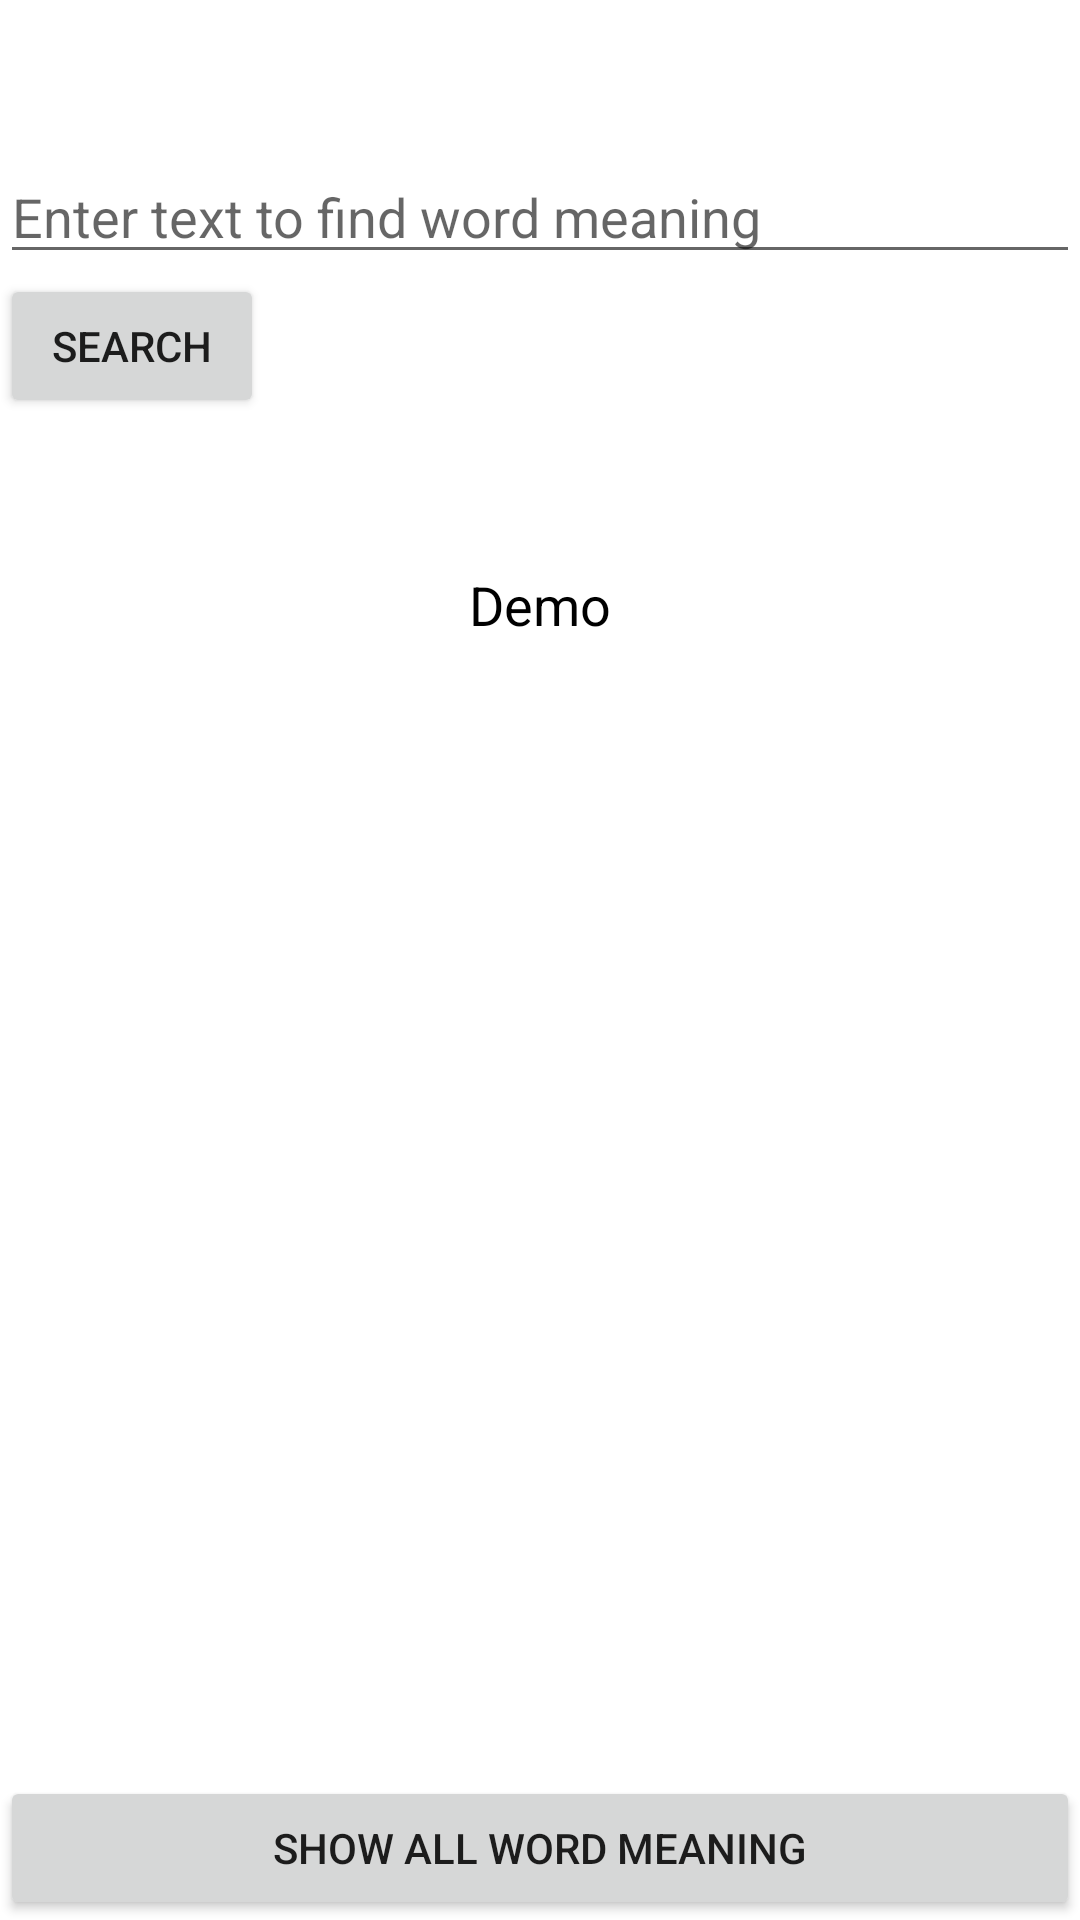

Produce the Android XML layout that renders to this screen, including the resource entries it uses.
<!-- AndroidManifest.xml: application theme Theme.HelloToEnglish -->
<!-- res/layout/activity_word_meaning.xml -->
<?xml version="1.0" encoding="utf-8"?>
<androidx.constraintlayout.widget.ConstraintLayout xmlns:android="http://schemas.android.com/apk/res/android"
    xmlns:app="http://schemas.android.com/apk/res-auto"
    xmlns:tools="http://schemas.android.com/tools"
    android:layout_width="match_parent"
    android:layout_height="match_parent"
    tools:context=".WordMeaning">

    <EditText
        app:layout_constraintTop_toTopOf="parent"
        app:layout_constraintLeft_toLeftOf="parent"
        android:layout_marginTop="50dp"
        android:id="@+id/editTextTextPersonName"
        android:layout_width="match_parent"
        android:layout_height="wrap_content"
        android:ems="10"
        android:inputType="textPersonName"
        android:hint="Enter text to find word meaning"
      />

    <Button
        android:id="@+id/button7"
        android:layout_width="wrap_content"
        android:layout_height="wrap_content"
        android:text="Search"
        android:onClick="button7"
        app:layout_constraintTop_toBottomOf="@+id/editTextTextPersonName"
        app:layout_constraintLeft_toLeftOf="parent"
         />

    <TextView
        android:id="@+id/textView"
        android:layout_width="match_parent"
        android:layout_height="50dp"
        android:layout_marginTop="50dp"
        android:textAlignment="center"
        android:textSize="18dp"
        android:textColor="@color/black"
        android:text="Demo"
        app:layout_constraintTop_toBottomOf="@+id/button7"
 />
    <Button
        android:id="@+id/button8"
        app:layout_constraintBottom_toBottomOf="parent"
        android:layout_width="match_parent"
        android:onClick="button8"
        android:layout_height="wrap_content"
        android:text="Show All Word Meaning"
      />


</androidx.constraintlayout.widget.ConstraintLayout>
<!-- resources referenced by this layout -->
<resources>
  <style name="Theme.HelloToEnglish" parent="Theme.MaterialComponents.DayNight.DarkActionBar">
          
          <item name="colorPrimary">@color/purple_500</item>
          <item name="colorPrimaryVariant">@color/purple_700</item>
          <item name="colorOnPrimary">@color/white</item>
          
          <item name="colorSecondary">@color/teal_200</item>
          <item name="colorSecondaryVariant">@color/teal_700</item>
          <item name="colorOnSecondary">@color/black</item>
          
          <item name="android:statusBarColor" tools:targetApi="l">?attr/colorPrimaryVariant</item>
          
      </style>
  <!-- not gathered from this repository: default colours our renderer supplied (Android Studio template values) -->
  <color name="purple_500">#FF6200EE</color>
  <color name="purple_700">#FF3700B3</color>
  <color name="teal_200">#FF03DAC5</color>
  <color name="teal_700">#FF018786</color>
  <color name="black">#FF000000</color>
  <color name="white">#FFFFFFFF</color>
</resources>
